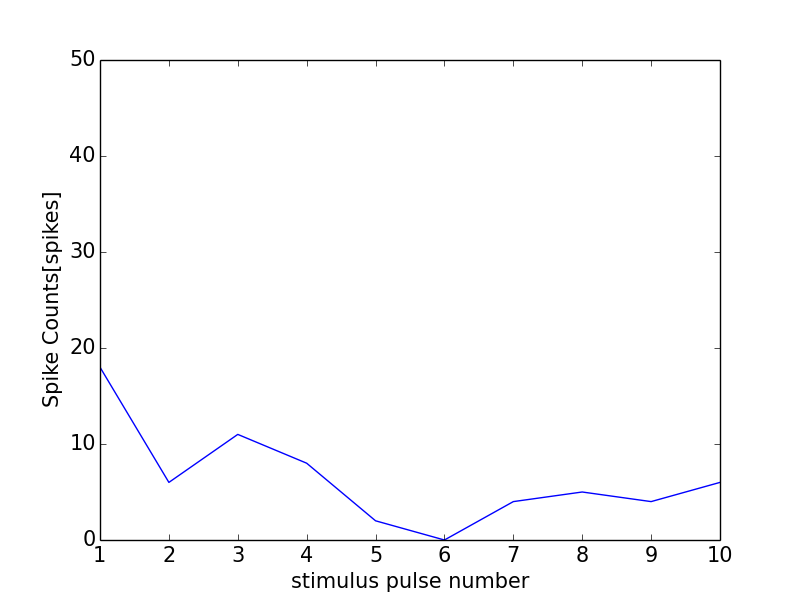

Source data for this figure (header and first rows):
0, 0.0
0, 0
1, 18
2, 6
3, 11
4, 8
5, 2
6, 0
7, 4
8, 5
9, 4
10, 6
11, 0
